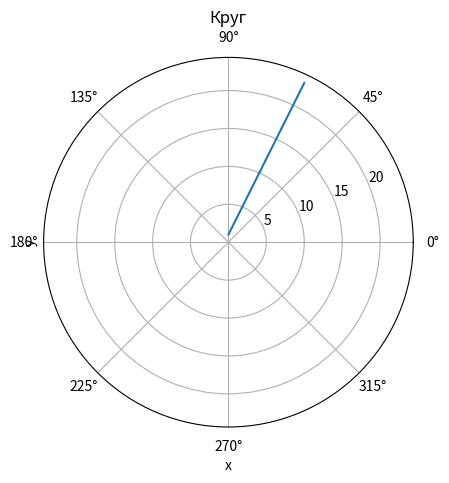

The matplotlib source for this figure:
import numpy as np
import matplotlib.pyplot as plt

n = 100

x = np.linspace(0, 10, n)

y = list()
for i in x:
    y.append(2*i+1)

R = list()
alfa = list()


for i in range(n):
    R.append(np.sqrt(x[i]**2 + y[i]**2))
    alfa.append(np.arcsin(y[i] / R[i]))

print(alfa)
print(R)

#plt.plot(x, y)
plt.polar(alfa, R)
plt.title('Круг')  # заголовок
plt.xlabel('х')  # наименование оси абсцисс
plt.ylabel('у')  # наименование оси ординат

plt.show()
